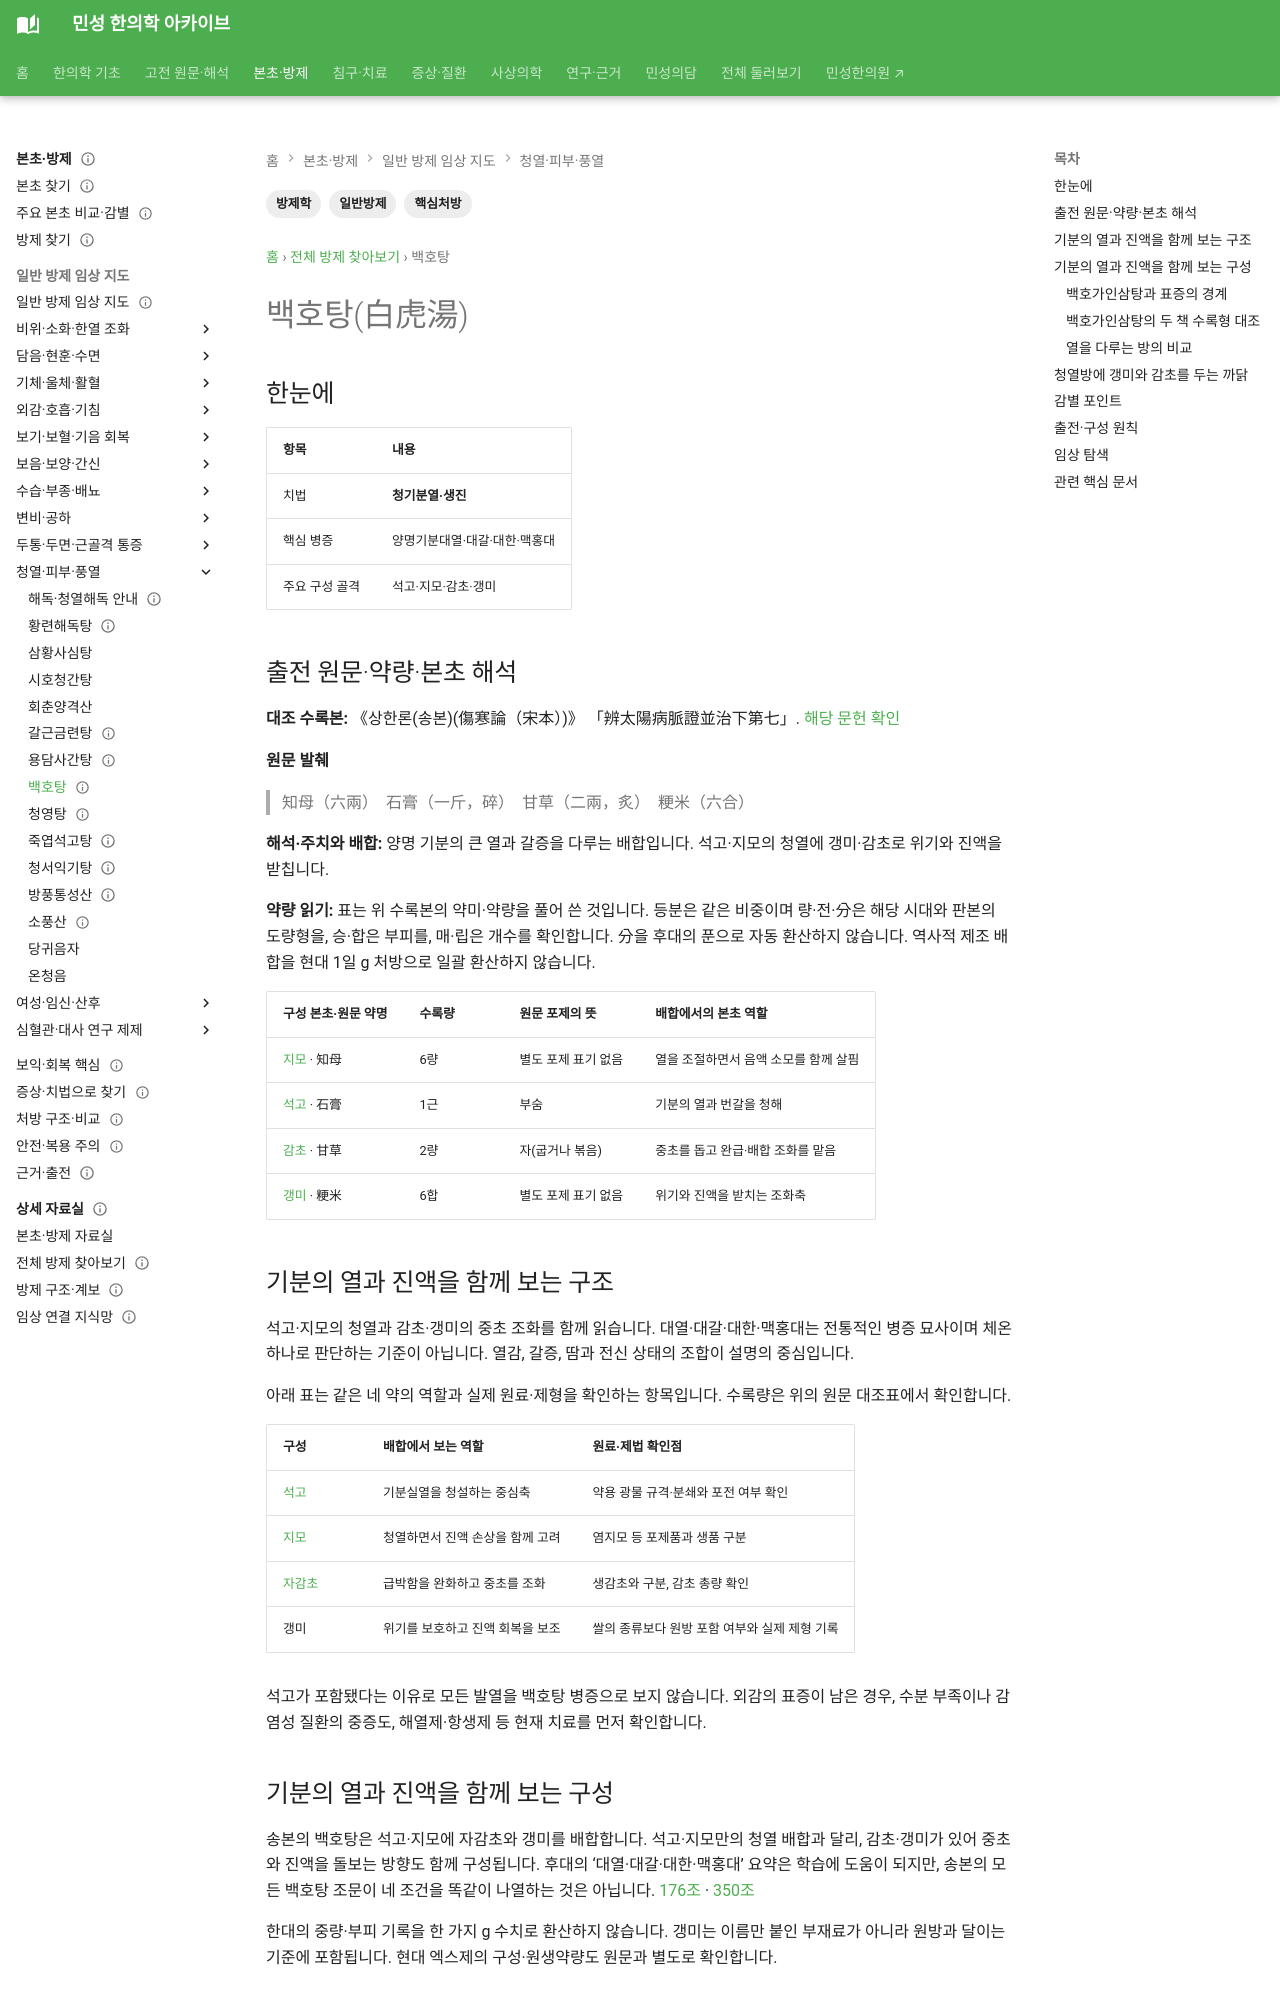

repository: joowon1111/minseong-korean-medicine-wiki · page: formulas/baihu-tang/index.html · generator: mkdocs

---
title: 백호탕(白虎湯)
tags: [방제학, 일반방제, 핵심처방]
status: 검토완료
last_reviewed: 2026-08-20
description: 백호탕(白虎湯) — 한약 처방의 구성·치법·병증·본초와 임상 활용을 연결하는 방제 문서입니다.
---
# 백호탕(白虎湯)

## 한눈에
| 항목 | 내용 |
|---|---|
| 치법 | **청기분열·생진** |
| 핵심 병증 | 양명기분대열·대갈·대한·맥홍대 |
| 주요 구성 골격 | 석고·지모·감초·갱미 |

## 감별 포인트
죽엽석고탕은 열병 후 기음손상이 더해진 회복기 병증, 백호탕은 기분실열 자체가 중심이다.
